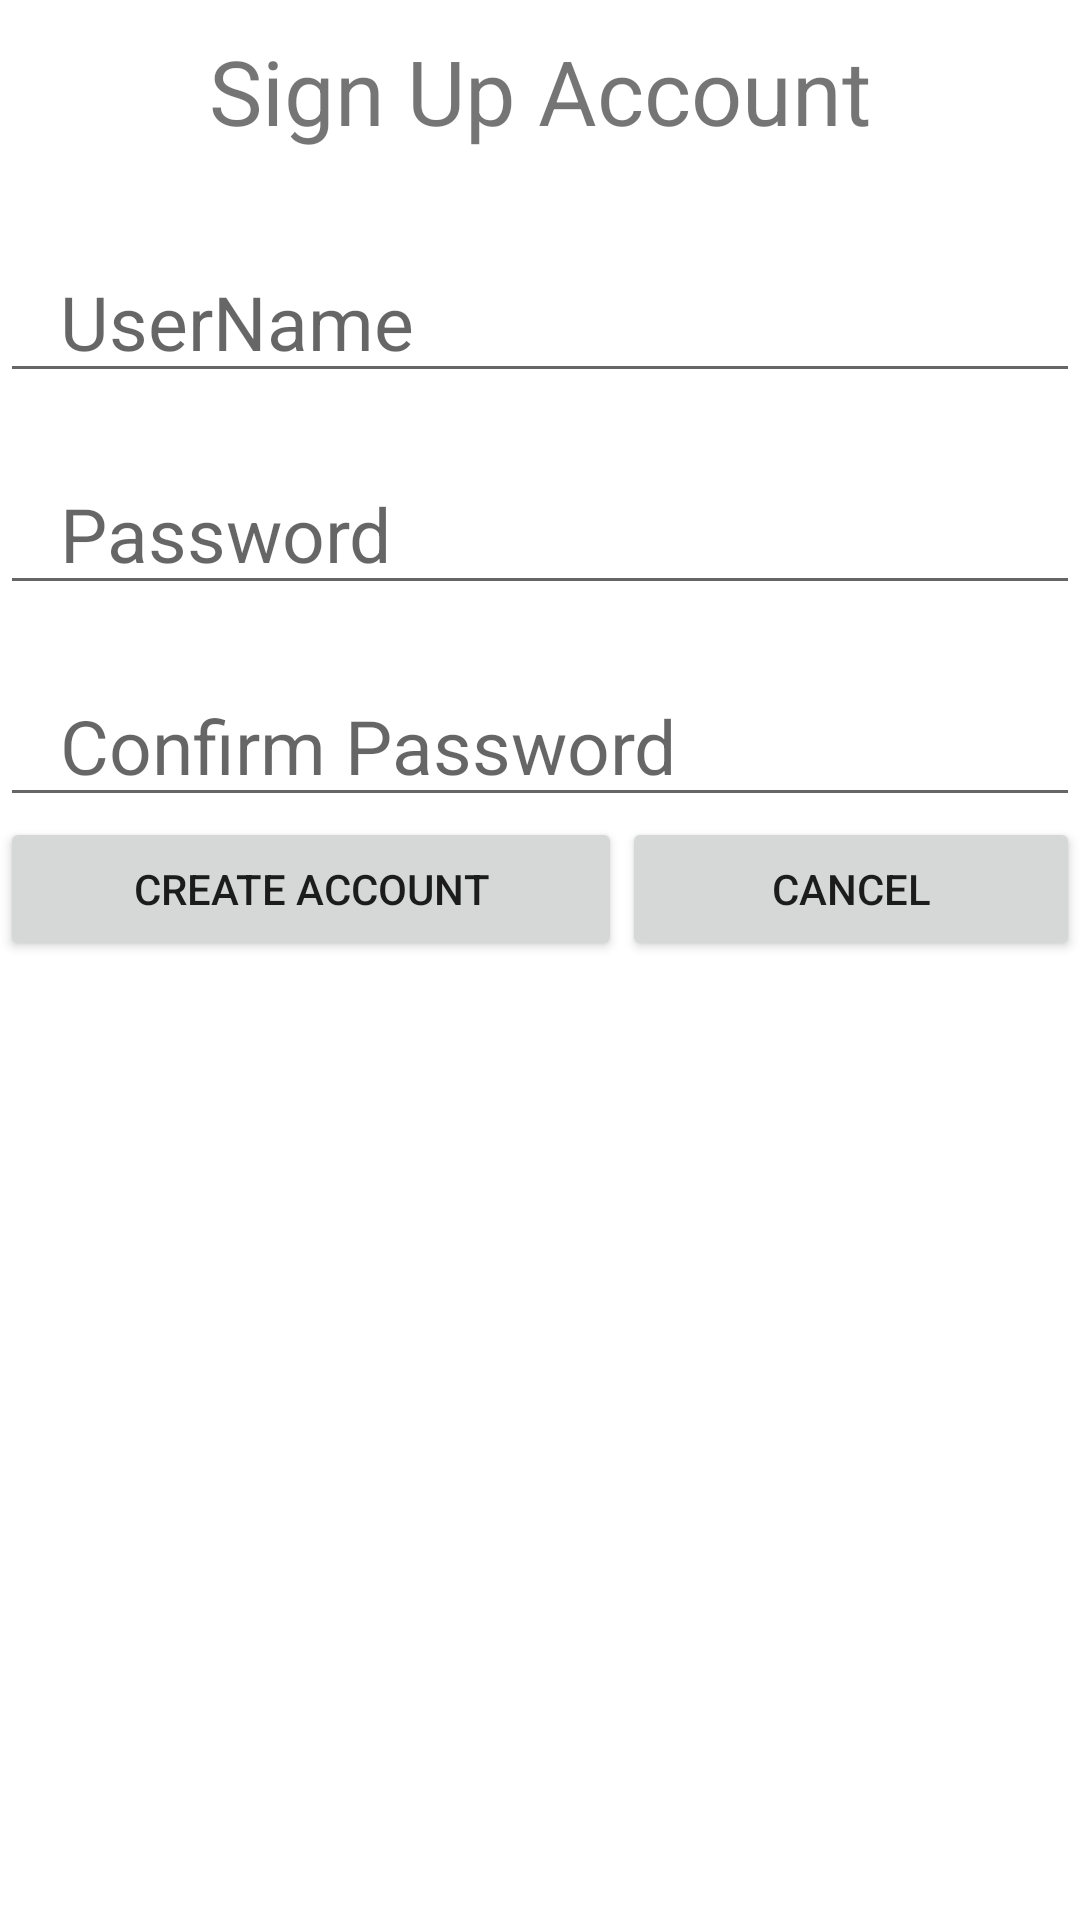

Here is an Android app screen rendered from its layout file. Give the layout XML and the strings, colors and styles it references.
<!-- AndroidManifest.xml: application theme Theme.Thrive -->
<!-- res/layout/sign_up_dialog_custom.xml -->
<?xml version="1.0" encoding="utf-8"?>
<LinearLayout android:layout_width="match_parent"
    android:layout_height="wrap_content"
    android:orientation="vertical"
    xmlns:android="http://schemas.android.com/apk/res/android">
    <TextView
        android:layout_width="match_parent"
        android:layout_height="wrap_content"
        android:text="Sign Up Account"
        android:textSize="30sp"
        android:padding="10dp"
        android:gravity="center"/>
    <EditText
        android:layout_width="match_parent"
        android:layout_height="wrap_content"
        android:id="@+id/editTextUserName"
        android:hint="UserName"
        android:paddingLeft="20dp"
        android:textSize="25sp"
        android:layout_marginTop="20dp"
        />

    <EditText
        android:layout_width="match_parent"
        android:layout_height="wrap_content"
        android:hint="Password"
        android:paddingLeft="20dp"
        android:layout_marginTop="20dp"
        android:textSize="25sp"
        android:id="@+id/editTextPassword"
    />
    <EditText
        android:layout_width="match_parent"
        android:layout_height="wrap_content"
        android:hint="Confirm Password"

        android:paddingLeft="20dp"
        android:layout_marginTop="20dp"
        android:textSize="25sp"
        android:id="@+id/editTextConfirmPassword"
        />
    <LinearLayout
        android:layout_width="match_parent"
        android:layout_height="wrap_content"
        android:orientation="horizontal"
        android:weightSum="10"
        >
        <Button
            android:layout_weight="5"
            android:text="Create Account"
            android:layout_width="wrap_content"
            android:layout_height="wrap_content"
            />
        <Button
            android:text="Cancel"
            android:layout_weight="5"
            android:layout_width="wrap_content"
            android:layout_height="wrap_content"
            />

    </LinearLayout>

</LinearLayout>
<!-- resources referenced by this layout -->
<resources>
  <style name="Theme.Thrive" parent="Theme.MaterialComponents.DayNight.DarkActionBar">
          
          <item name="colorPrimary">@color/dark_gray</item>
          <item name="colorPrimaryVariant">@color/purple_700</item>
          <item name="colorOnPrimary">@color/light_orange</item>
          
          <item name="colorSecondary">@color/teal_200</item>
          <item name="colorSecondaryVariant">@color/teal_700</item>
          <item name="colorOnSecondary">@color/black</item>
          
          <item name="android:statusBarColor" tools:targetApi="l">?attr/colorPrimaryVariant</item>
          
      </style>
  <color name="dark_gray">#323232</color>
  <color name="purple_700">#FF3700B3</color>
  <color name="light_orange">#F8ECD0</color>
  <color name="teal_200">#FF03DAC5</color>
  <color name="teal_700">#FF018786</color>
  <color name="black">#FF000000</color>
</resources>
